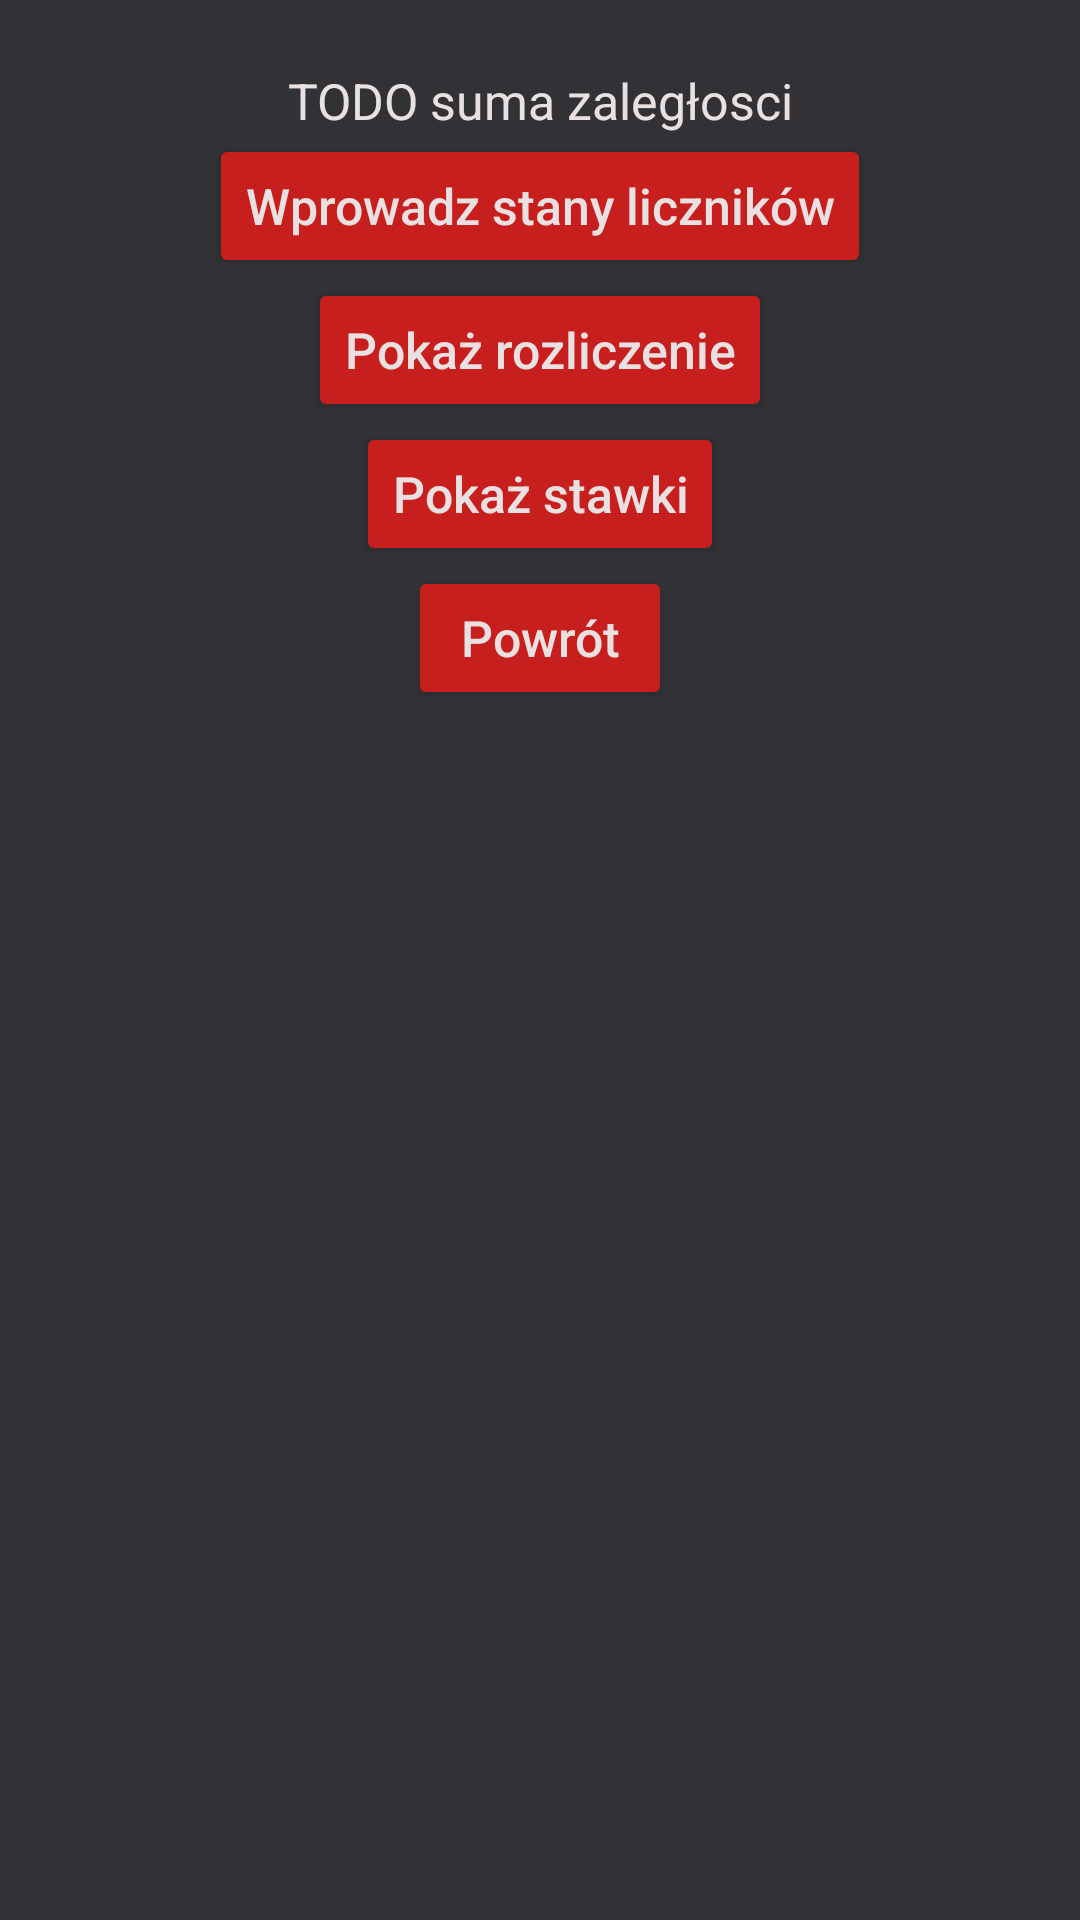

This screen was rendered from an Android layout file. Write that file and the resources it references.
<!-- AndroidManifest.xml: application theme AppTheme -->
<!-- res/layout/fragment_flat.xml -->
<?xml version="1.0" encoding="utf-8"?>

<LinearLayout xmlns:android="http://schemas.android.com/apk/res/android"
    xmlns:tools="http://schemas.android.com/tools"
    android:layout_width="match_parent"
    android:layout_height="match_parent"
    android:orientation="vertical">

    <TextView
        android:id="@+id/flat_address"
        android:layout_width="wrap_content"
        android:layout_height="wrap_content" />

    <TextView
        android:id="@+id/flat_settlement"
        android:layout_width="wrap_content"
        android:layout_height="wrap_content"
        android:text="TODO suma zaległosci" />


    <LinearLayout
        android:layout_width="match_parent"
        android:layout_height="match_parent"
        android:orientation="vertical">

        <Button
            android:id="@+id/counters"
            android:layout_width="wrap_content"
            android:layout_height="wrap_content"
            android:text="Wprowadz stany liczników"
            style="@style/Widget.AppCompat.Button.Colored"/>

        <Button
            android:id="@+id/settlementes"
            android:layout_width="wrap_content"
            android:layout_height="wrap_content"
            android:text="Pokaż rozliczenie"
            style="@style/Widget.AppCompat.Button.Colored"/>

        <Button
            android:id="@+id/button_rate"
            android:layout_width="wrap_content"
            android:layout_height="wrap_content"
            android:text="Pokaż stawki"
            style="@style/Widget.AppCompat.Button.Colored"/>

        <Button
            android:id="@+id/button_back"
            android:layout_width="wrap_content"
            android:layout_height="wrap_content"
            android:text="Powrót"
            style="@style/Widget.AppCompat.Button.Colored"/>
    </LinearLayout>

</LinearLayout>
<!-- resources referenced by this layout -->
<resources>
  <style name="AppTheme" parent="Theme.AppCompat.Light.DarkActionBar">
          
          <item name="colorPrimary">@color/colorPrimary</item>
          <item name="colorPrimaryDark">@color/colorPrimaryDark</item>
          <item name="colorAccent">@color/colorAccent</item>
          <item name="android:windowFullscreen">false</item>
          <item name="android:colorBackground">@color/colorBackground</item>
          <item name="android:gravity">center_horizontal</item>
          <item name="android:textColor">@color/textColor</item>
          <item name="android:textSize">50px</item>
          <item name="android:textAllCaps">false</item>
  
       </style>
  <color name="colorPrimary">#C71E1E</color>
  <color name="colorPrimaryDark">#4397BB</color>
  <color name="colorAccent">#C71E1E</color>
  <color name="colorBackground">#323135</color>
  <color name="textColor">#E9E1E1</color>
</resources>
